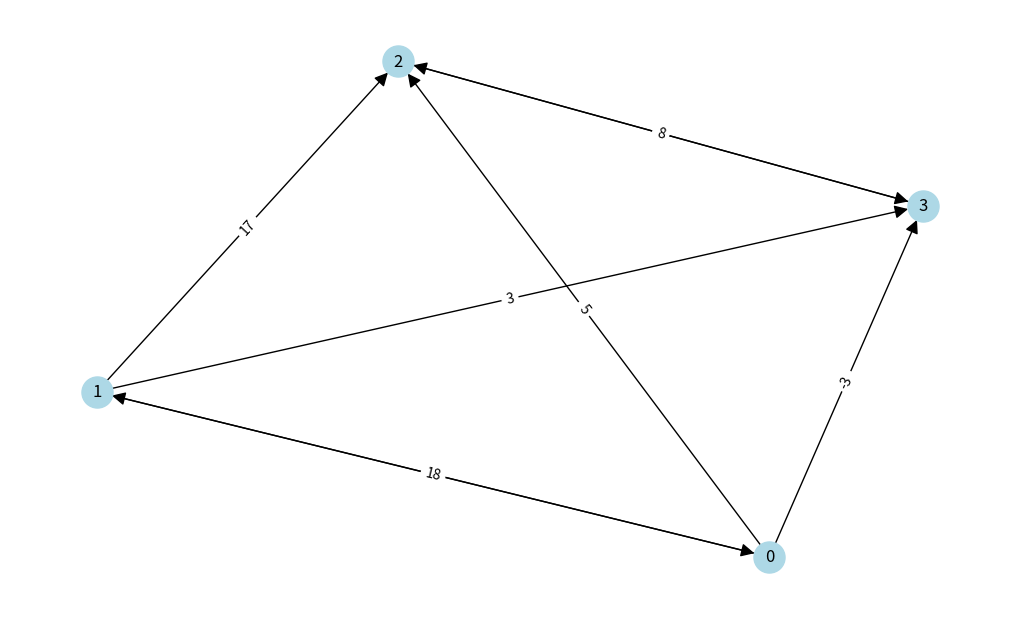

This figure's Python source:

import random
import networkx as nx
import matplotlib.pyplot as plt
from itertools import combinations, groupby
from networkx.algorithms import tree
from networkx.algorithms import bellman_ford_predecessor_and_distance


# You can use this function to generate a random graph with 'num_of_nodes' vertexes
# and 'completeness' probability of an edge between any two vertexes
# If 'directed' is True, the graph will be directed
# If 'draw' is True, the graph will be drawn
def gnp_random_connected_graph(num_of_nodes: int,
                               completeness: int,
                               directed: bool = False,
                               draw: bool = False):
    """
    Generates a random graph, similarly to an Erdős-Rényi 
    graph, but enforcing that the resulting graph is conneted (in case of undirected graphs)
    """


    if directed:
        G = nx.DiGraph()
    else:
        G = nx.Graph()
    edges = combinations(range(num_of_nodes), 2)
    G.add_nodes_from(range(num_of_nodes))

    for _, node_edges in groupby(edges, key = lambda x: x[0]):
        node_edges = list(node_edges)
        random_edge = random.choice(node_edges)
        if random.random() < 0.5:
            random_edge = random_edge[::-1]
        G.add_edge(*random_edge)
        for e in node_edges:
            if random.random() < completeness:
                G.add_edge(*e)
                
    for (u,v,w) in G.edges(data=True):
        w['weight'] = random.randint(-5, 20)
                
    if draw: 
        plt.figure(figsize=(10,6))
        if directed:
            # draw with edge weights
            pos = nx.arf_layout(G)
            nx.draw(G,pos, node_color='lightblue', 
                    with_labels=True,
                    node_size=500, 
                    arrowsize=20, 
                    arrows=True)
            labels = nx.get_edge_attributes(G,'weight')
            nx.draw_networkx_edge_labels(G, pos,edge_labels=labels)
            
        else:
            nx.draw(G, node_color='lightblue', 
                with_labels=True, 
                node_size=500)
    # print([G])
    return G

G = gnp_random_connected_graph(4, 1, True, True)
# G._adj = {0: {3: {'weight': -1}, 1: {'weight': 12}, 2: {'weight': -4}}, 1: {0: {'weight': 12}, 2: {'weight': 14}, 3: {'weight': -4}}, 2: {0: {'weight': -4}, 1: {'weight': 14}, 3: {'weight': 5}}, 3: {0: {'weight': -1}, 1: {'weight': -4}, 2: {'weight': 5}}}
# def check_for_simple_cycles(graph:nx.classes.graph.Graph)->bool:
#     '''
#     Check for simple path.
#     Returns True if the graph has one
#     graph:nx.classes.graph.Graph
#     '''
#     visited = set()
#     # print( graph._adj.items())
#     simple_graph = {key:list(j for j in value.keys()) for key, value in graph._adj.items()}
#     # print(simple_graph)
#     def check_node(vertex):
#         visited.add(vertex)
#         for adj_node in simple_graph.get(vertex, ()):
#             if adj_node in visited or check_node(adj_node):
#                 return True
#         visited.remove(vertex)
#         return False
#     return any(check_node(i) for i in simple_graph)


def prim(graph: nx.classes.graph.Graph) -> nx.classes.graph.Graph:
    '''
    Prim's algorithm
    Uses and returns an object of class nx.classes.graph.Graph
    '''

    length = len(graph.nodes.keys()) - 1
    output_graph = nx.Graph()
    vertexes = [0]

    while len(output_graph.edges) < length:
        min_edge = (0, 0, float('inf'))

        for vertex in vertexes:
            for neighbor, weight_dict in graph._adj[vertex].items():
                weight = weight_dict['weight']
                min_edge = min(min_edge, (vertex, neighbor, weight), key=lambda x: x[2])

        if min_edge[1] not in vertexes:
            vertexes.append(min_edge[1])
            output_graph.add_edge(min_edge[0], min_edge[1], weight=min_edge[2])
        graph.remove_edge(min_edge[0], min_edge[1])
    return output_graph

#************************************************************
# G2 = G
# print(prim(G2).edges)
# print('**********************************')
# mstp = tree.minimum_spanning_tree(G, algorithm="prim")
# print(mstp.edges)
# # print(f'{G.edges = }')

# graph = nx.classes.graph.Graph()


def bellman_ford(graph:nx.classes.graph.Graph, sourse:int)->dict | str:
    '''
    Bellman-Ford algorithm which allows to know all the passes from the sourse
    returns dictinary {node: distanse:int}

    If negative cycle is detected returns a message:
    'Negative cycle detected!'

    '''
    lenght = len(graph.edges)
    shortest_path = {i:float('inf') for i in range(len(graph.nodes))}
    shortest_path[sourse] = 0

    ###Calculate distances

    for _ in range(lenght):
        for sour, dest, weight in list(G.edges(data=True)):
            if shortest_path[dest] > shortest_path[sour] + weight['weight']:
                shortest_path[dest] = weight['weight'] + shortest_path[sour]

    ###Check for a negative cycle

    for sour, dest, weight in list(G.edges(data=True)):
        if shortest_path[dest] > shortest_path[sour] + weight['weight']:
            return 'Negative cycle detected!'
    return shortest_path

# # print(list(G.edges(data=True)))
# try:
#     print(bellman_ford_predecessor_and_distance(G, 0)[1])
#     # pred, dist = bellman_ford_predecessor_and_distance(G, 0)
#     # for k, v in dist.items():
#     #     print(f"Distance to {k}:", v)
# except:
#     print("Negative cycle detected")
# print('***********************************')
# print(bellman_ford(G, 0))
